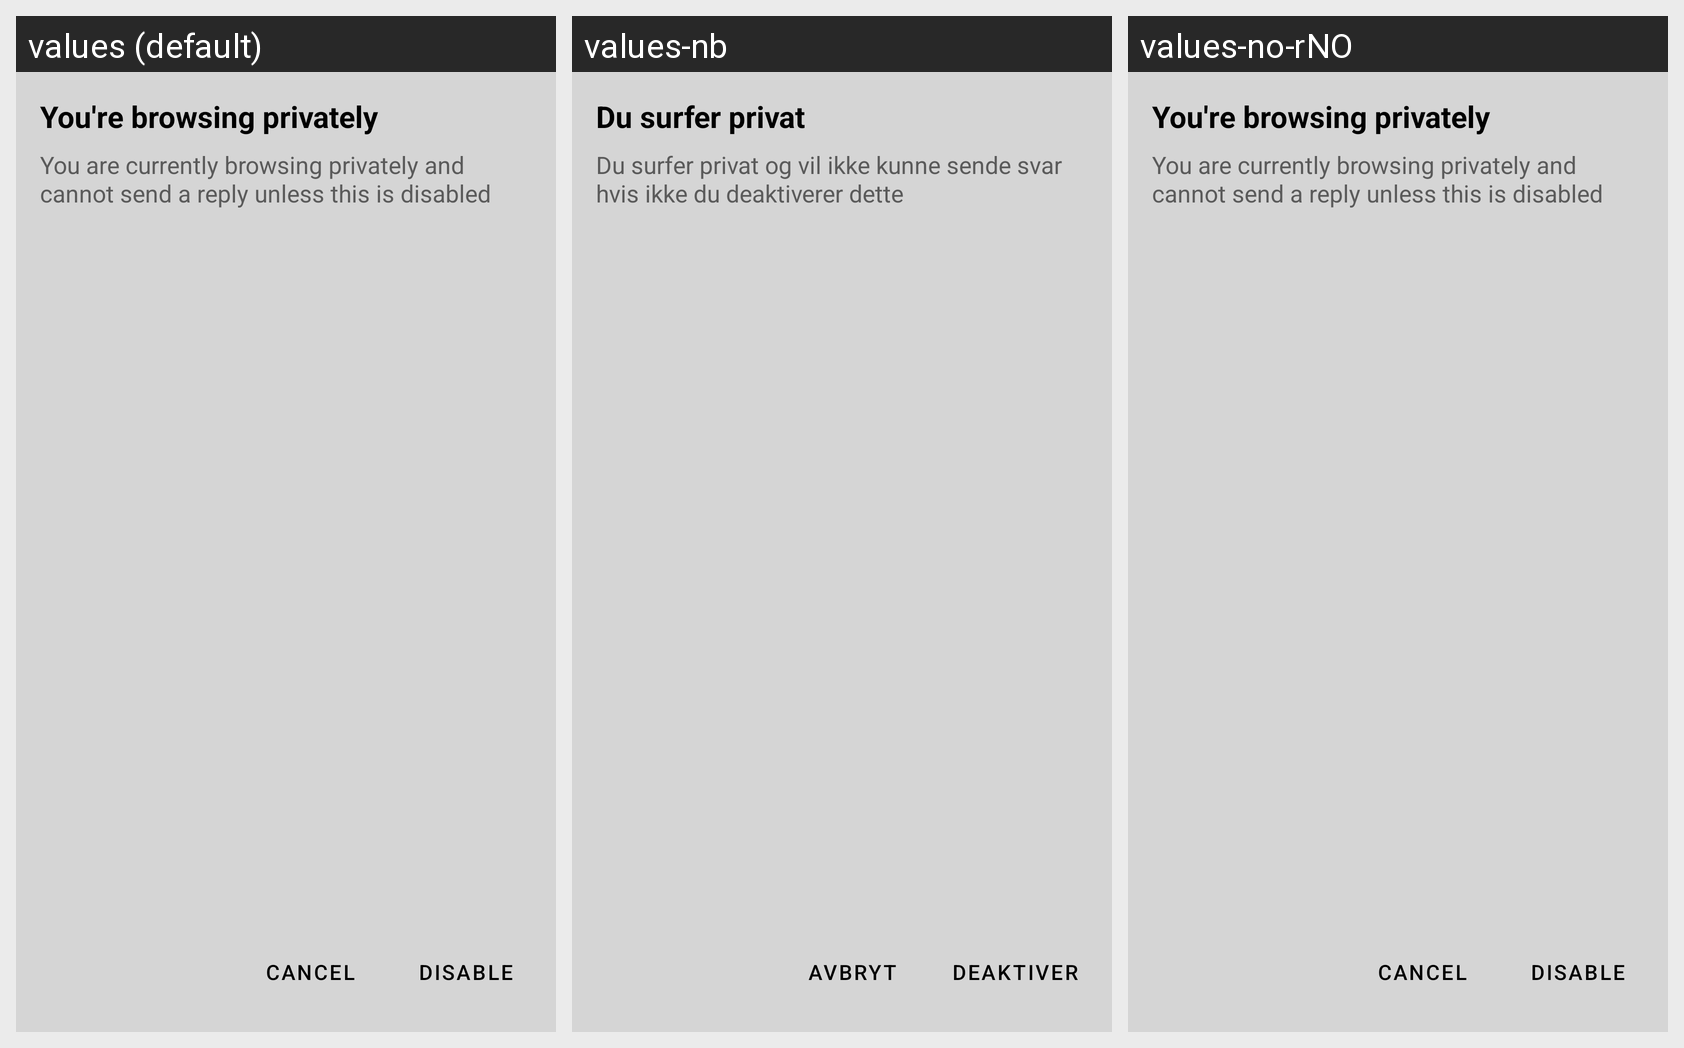

Translations of the strings shown on this Android screen, per locale in the grid:
Android screen res/layout/dialog_send_reply_privately_browsing.xml rendered under 3 locales, left to right: values (default), values-nb, values-no-rNO. Device: Nexus 5 (rendered at 1080×1920; each locale shown at half size, 540×960, under a caption strip naming it); theme AppTheme.Launcher.
Strings drawn on this screen, with the default value and each locale's value (text and hints the layout hard-codes, and strings that could not be matched under every locale, appear in the picture but are not listed):

dialogReplyPrivatelyBrowsingInTitle
  values: You're browsing privately
  values-nb: Du surfer privat
  values-no-rNO: You're browsing privately  [not translated; the default value is used]

dialogReplyPrivatelyBrowsingInContent
  values: You are currently browsing privately and cannot send a reply unless this is disabled
  values-nb: Du surfer privat og vil ikke kunne sende svar hvis ikke du deaktiverer dette
  values-no-rNO: You are currently browsing privately and cannot send a reply unless this is disabled  [not translated; the default value is used]

disable
  values: Disable
  values-nb: Deaktiver
  values-no-rNO: Disable  [not translated; the default value is used]

cancel
  values: Cancel
  values-nb: Avbryt
  values-no-rNO: Cancel  [not translated; the default value is used]
